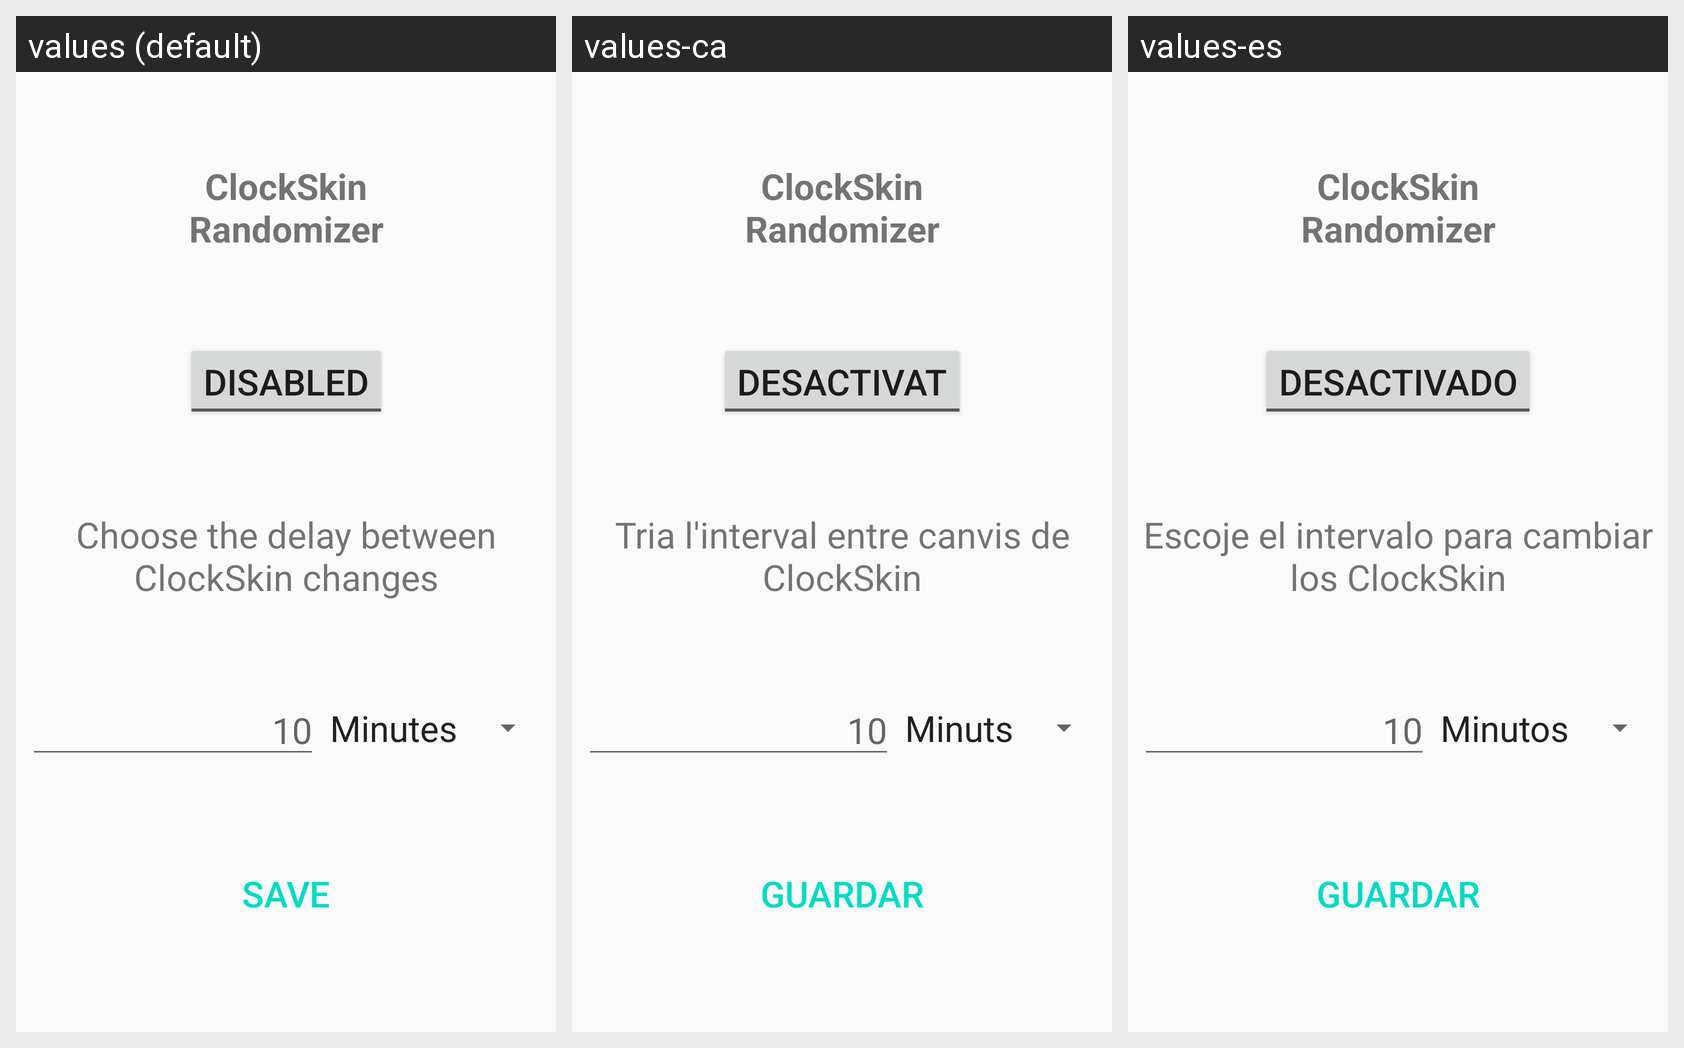

This grid shows one Android layout under several languages. Give, for every string resource on the screen, its name, the default text and each shown locale's text.
Android screen res/layout/activity_main.xml rendered under 3 locales, left to right: values (default), values-ca, values-es. Device: Nexus 5 (rendered at 1080×1920; each locale shown at half size, 540×960, under a caption strip naming it); theme AppTheme.
Strings drawn on this screen, with the default value and each locale's value (text and hints the layout hard-codes, and strings that could not be matched under every locale, appear in the picture but are not listed):

title
  values: ClockSkin
      Randomizer
  values-ca: ClockSkin
      Randomizer  [not translated; the default value is used]
  values-es: ClockSkin
      Randomizer  [not translated; the default value is used]

disabled
  values: Disabled
  values-ca: Desactivat
  values-es: Desactivado

choose_delay
  values: Choose the delay between ClockSkin changes
  values-ca: Tria l'interval entre canvis de ClockSkin
  values-es: Escoje el intervalo para cambiar los ClockSkin

save
  values: Save
  values-ca: Guardar
  values-es: Guardar
